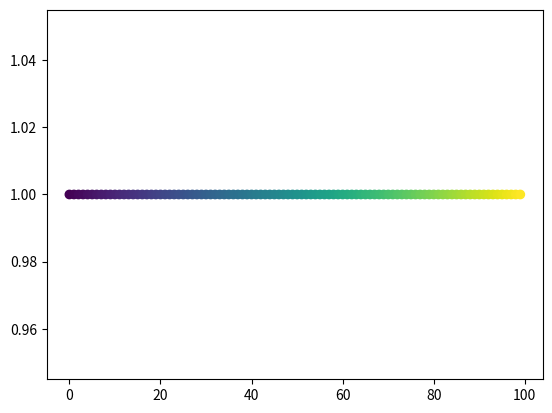

The script that saved this image:
import matplotlib.pyplot as plt

print('dwad')

if __name__ == '__main__':
    plt.scatter(range(100),[1]*100,c=[ele/100 for ele in range(100)])
    plt.show()